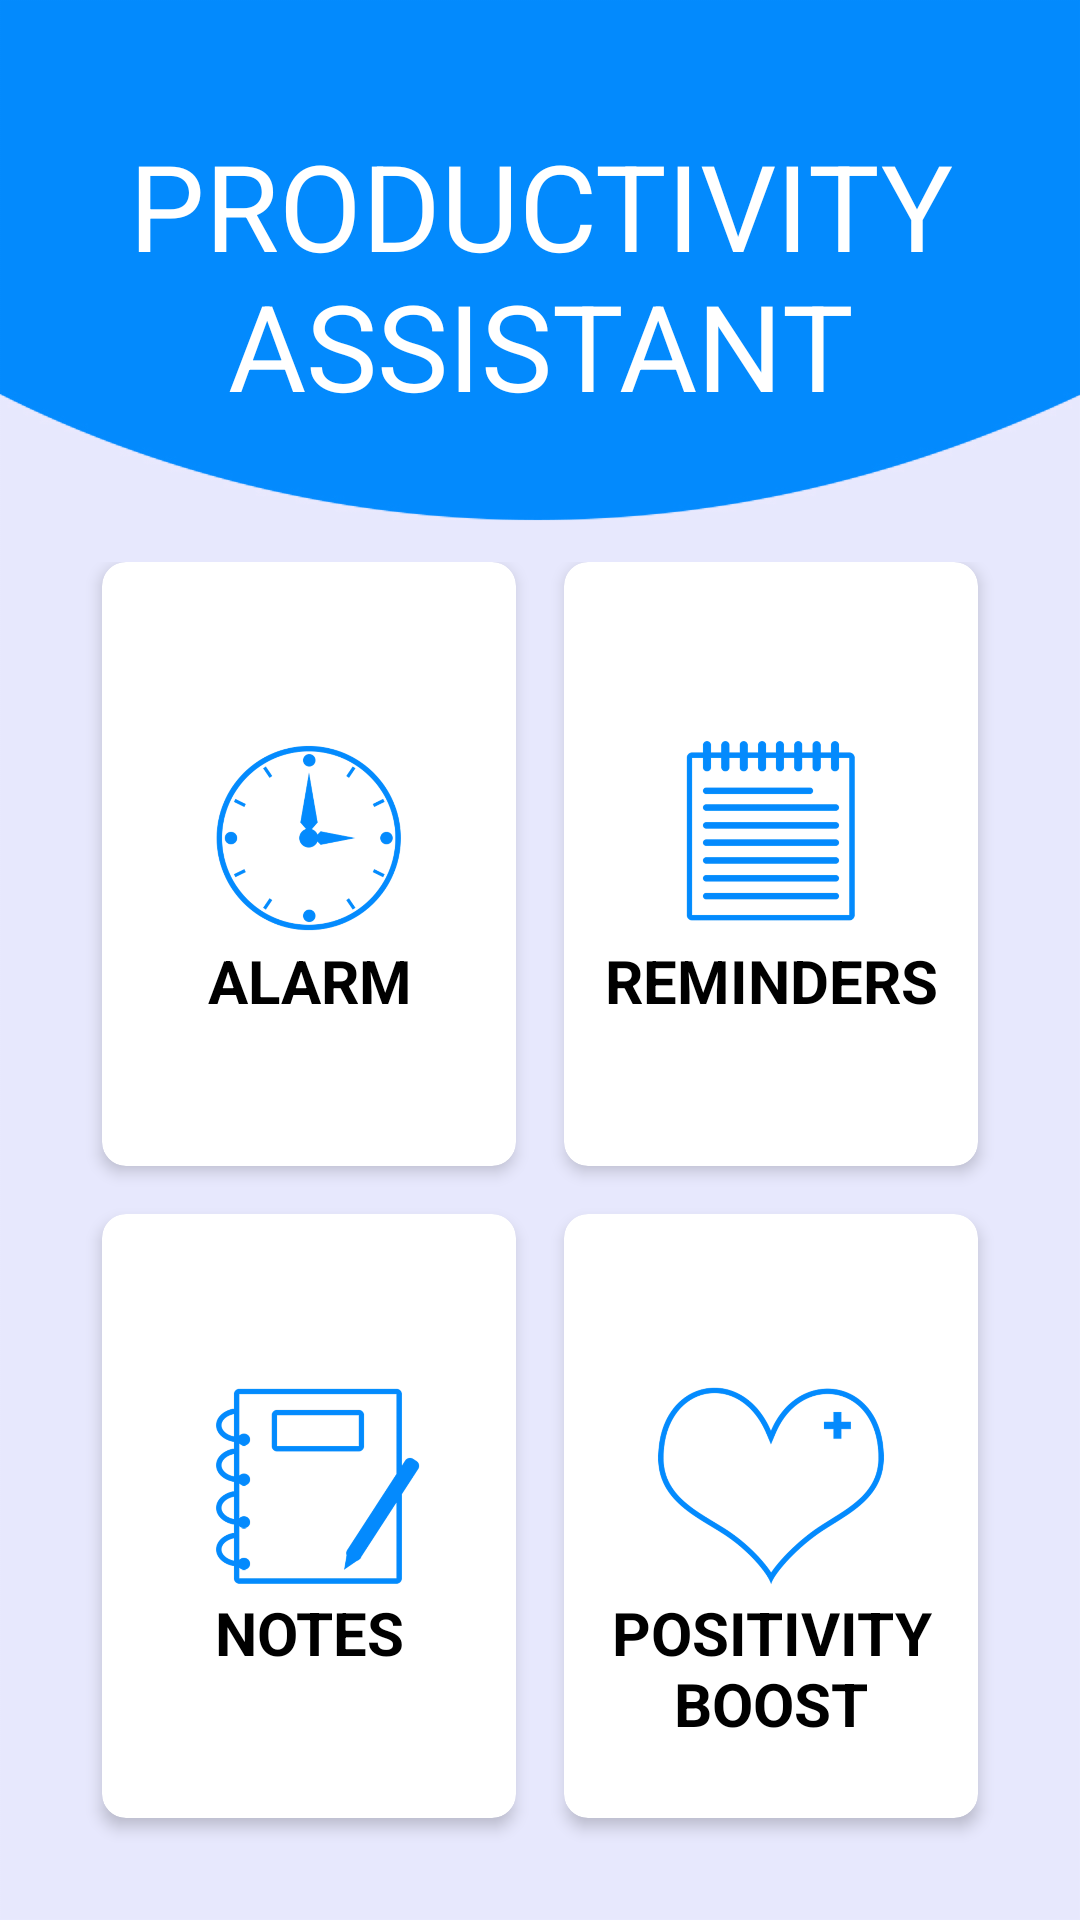

Here is an Android app screen rendered from its layout file. Give the layout XML and the strings, colors and styles it references.
<!-- AndroidManifest.xml: application theme AppTheme -->
<!-- res/layout/activity_main_user_interface.xml -->
<?xml version="1.0" encoding="utf-8"?>
<LinearLayout xmlns:android="http://schemas.android.com/apk/res/android"
    xmlns:app="http://schemas.android.com/apk/res-auto"
    xmlns:tools="http://schemas.android.com/tools"
    android:layout_width="match_parent"
    android:layout_height="match_parent"
    android:orientation="vertical"
    tools:context="com.example.productivityassistant.MainUserInterface">


    <LinearLayout
        android:orientation="vertical"
        android:background="@drawable/backgroundmainpage"
        android:weightSum="7"
        android:layout_width="match_parent"
        android:layout_height="match_parent">

        <RelativeLayout
            android:layout_weight="2"
            android:layout_width="match_parent"
            android:layout_height="1dp">


            <TextView
                android:id="@+id/textGrid"
                android:text="PRODUCTIVITY ASSISTANT"
                android:textAlignment="center"
                android:textSize="40dp"
                android:textColor="@android:color/white"
                android:layout_centerInParent="true"
                android:layout_width="wrap_content"
                android:layout_height="wrap_content"
                android:gravity="center_horizontal" />

        </RelativeLayout>

        <GridLayout
            android:id="@+id/mainGrid"
            android:columnCount="2"
            android:rowCount="3"
            android:alignmentMode="alignMargins"
            android:columnOrderPreserved="false"
            android:layout_weight="5"
            android:layout_width="match_parent"
            android:layout_height="0dp"
            android:padding="4dp"
            >

            

            
            <androidx.cardview.widget.CardView
                android:layout_width="0dp"
                android:layout_height="0dp"
                android:layout_columnWeight="1"
                android:layout_rowWeight="1"
                android:layout_marginBottom="16dp"
                android:layout_marginLeft="30dp"
                android:layout_marginRight="0dp"
                app:cardElevation="3dp"
                app:cardCornerRadius="8dp"
                >

                <LinearLayout
                    android:layout_width="172dp"
                    android:layout_height="150dp"
                    android:layout_gravity="center"
                    android:layout_margin="16dp"
                    android:orientation="vertical">

                    <ImageView
                        android:layout_width="90dp"
                        android:layout_height="130dp"
                        android:layout_gravity="center_horizontal"
                        android:src="@drawable/alarm" />

                    <TextView
                        android:layout_width="match_parent"
                        android:layout_height="match_parent"
                        android:gravity="center_horizontal"
                        android:text="ALARM"
                        android:textAlignment="center"
                        android:textColor="@android:color/black"
                        android:textSize="20sp"
                        android:layout_marginTop="-30dp"
                        android:textStyle="bold" />

                </LinearLayout>

            </androidx.cardview.widget.CardView>

            

            
            <androidx.cardview.widget.CardView
                android:layout_width="0dp"
                android:layout_height="0dp"
                android:layout_columnWeight="1"
                android:layout_rowWeight="1"
                android:layout_marginBottom="16dp"
                android:layout_marginLeft="16dp"
                android:layout_marginRight="30dp"
                app:cardElevation="3dp"
                app:cardCornerRadius="8dp"
                >

                <LinearLayout
                    android:layout_width="172dp"
                    android:layout_height="150dp"
                    android:layout_gravity="center"
                    android:layout_margin="16dp"
                    android:orientation="vertical">

                    <ImageView
                        android:layout_width="90dp"
                        android:layout_height="130dp"
                        android:layout_gravity="center_horizontal"
                        android:src="@drawable/memo" />

                    <TextView
                        android:layout_width="match_parent"
                        android:layout_height="match_parent"
                        android:gravity="center_horizontal"
                        android:text="REMINDERS"
                        android:textAlignment="center"
                        android:textColor="@android:color/black"
                        android:textSize="20sp"
                        android:layout_marginTop="-30dp"
                        android:textStyle="bold" />

                </LinearLayout>

            </androidx.cardview.widget.CardView>

            

            
            <androidx.cardview.widget.CardView
                android:layout_width="0dp"
                android:layout_height="0dp"
                android:layout_columnWeight="1"
                android:layout_rowWeight="1"
                android:layout_marginBottom="30dp"
                android:layout_marginLeft="30dp"
                android:layout_marginRight="0dp"
                app:cardElevation="3dp"
                app:cardCornerRadius="8dp"
                >

                <LinearLayout
                    android:layout_width="172dp"
                    android:layout_height="150dp"
                    android:layout_gravity="center"
                    android:layout_margin="16dp"
                    android:orientation="vertical">

                    <ImageView
                        android:layout_width="90dp"
                        android:layout_height="130dp"
                        android:layout_gravity="center_horizontal"
                        android:src="@drawable/notes" />

                    <TextView
                        android:layout_width="match_parent"
                        android:layout_height="match_parent"
                        android:gravity="center_horizontal"
                        android:text="NOTES"
                        android:textAlignment="center"
                        android:textColor="@android:color/black"
                        android:textSize="20sp"
                        android:layout_marginTop="-30dp"
                        android:textStyle="bold" />

                </LinearLayout>

            </androidx.cardview.widget.CardView>

            

            
            <androidx.cardview.widget.CardView
                android:layout_width="0dp"
                android:layout_height="0dp"
                android:layout_columnWeight="1"
                android:layout_rowWeight="1"
                android:layout_marginBottom="30dp"
                android:layout_marginLeft="16dp"
                android:layout_marginRight="30dp"
                app:cardElevation="3dp"
                app:cardCornerRadius="8dp"
                >

                <LinearLayout
                    android:layout_width="172dp"
                    android:layout_height="150dp"
                    android:layout_gravity="center"
                    android:layout_margin="16dp"
                    android:orientation="vertical">

                    <ImageView
                        android:layout_width="90dp"
                        android:layout_height="130dp"
                        android:layout_gravity="center_horizontal"
                        android:src="@drawable/positivityboost" />

                    <TextView
                        android:layout_width="match_parent"
                        android:layout_height="match_parent"
                        android:gravity="center_horizontal"
                        android:text="POSITIVITY BOOST"
                        android:textAlignment="center"
                        android:textColor="@android:color/black"
                        android:textSize="20sp"
                        android:layout_marginTop="-30dp"
                        android:textStyle="bold" />

                </LinearLayout>

            </androidx.cardview.widget.CardView>
        </GridLayout>
    </LinearLayout>
</LinearLayout>
<!-- resources referenced by this layout -->
<resources>
  <!-- drawable alarm: png bitmap (drawable-hdpi, 23690 bytes) -->
  <!-- drawable backgroundmainpage: png bitmap (drawable-hdpi, 17116 bytes) -->
  <!-- drawable memo: png bitmap (drawable-hdpi, 6271 bytes) -->
  <!-- drawable notes: png bitmap (drawable-hdpi, 14218 bytes) -->
  <!-- drawable positivityboost: png bitmap (drawable-hdpi, 19521 bytes) -->
  <style name="AppTheme" parent="Theme.AppCompat.Light.DarkActionBar">
          
          <item name="colorPrimary">#048BFE</item>
          <item name="colorPrimaryDark">@color/colorPrimaryDark</item>
          <item name="colorAccent">@color/colorAccent</item>
      </style>
  <color name="colorPrimaryDark">#048BFE</color>
  <color name="colorAccent">#03DAC5</color>
</resources>
